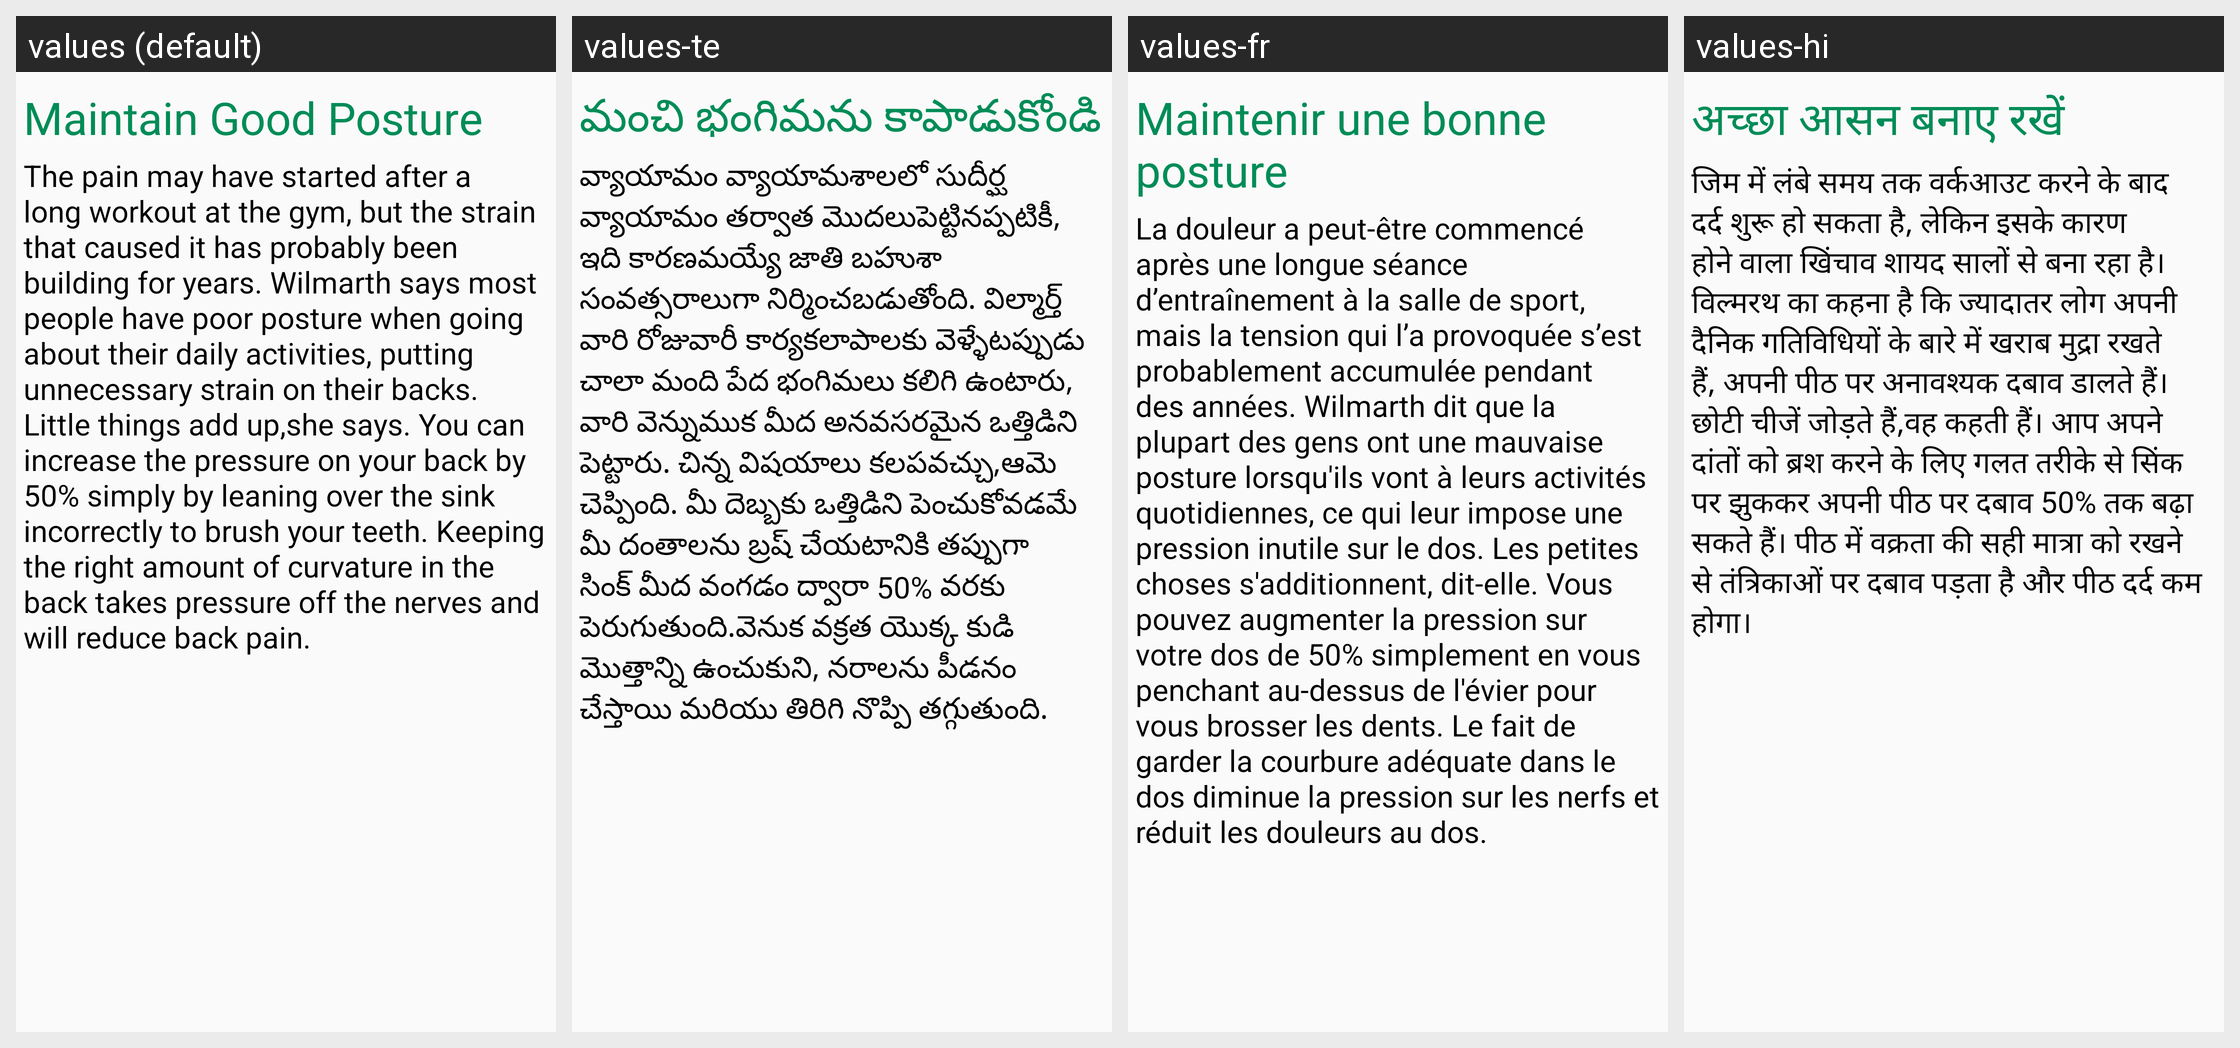

For this localized Android screen grid, give each drawn string resource with its value in every locale shown.
Android screen res/layout/backpainfragment_tab4.xml rendered under 4 locales, left to right: values (default), values-te, values-fr, values-hi. Device: Nexus 5 (rendered at 1080×1920; each locale shown at half size, 540×960, under a caption strip naming it); theme AppTheme.
Strings drawn on this screen, with the default value and each locale's value (text and hints the layout hard-codes, and strings that could not be matched under every locale, appear in the picture but are not listed):

mgp1
  values: Maintain Good Posture
  values-te: మంచి భంగిమను కాపాడుకోండి
  values-fr: Maintenir une bonne posture
  values-hi: अच्छा आसन बनाए रखें

mgp2
  values: The pain may have started after a long workout at the gym, but the strain that caused it has probably been building for years. Wilmarth says most people have poor posture when going about their daily activities, putting unnecessary strain on their backs. Little things add up,she says. You can increase the pressure on your back by 50% simply by leaning over the sink incorrectly to brush your …[clipped]
  values-te: వ్యాయామం వ్యాయామశాలలో సుదీర్ఘ వ్యాయామం తర్వాత మొదలుపెట్టినప్పటికీ, ఇది కారణమయ్యే జాతి బహుశా సంవత్సరాలుగా నిర్మించబడుతోంది. విల్మార్త్ వారి రోజువారీ కార్యకలాపాలకు వెళ్ళేటప్పుడు చాలా మంది పేద భంగిమలు కలిగి ఉంటారు, వారి వెన్నుముక మీద అనవసరమైన ఒత్తిడిని పెట్టారు. చిన్న విషయాలు కలపవచ్చు,ఆమె చెప్పింది. మీ దెబ్బకు ఒత్తిడిని పెంచుకోవడమే మీ దంతాలను బ్రష్ చేయటానికి తప్పుగా సింక్ మీద వంగడం ద్వారా 50% వరకు …[clipped]
  values-fr: La douleur a peut-être commencé après une longue séance d’entraînement à la salle de sport, mais la tension qui l’a provoquée s’est probablement accumulée pendant des années. Wilmarth dit que la plupart des gens ont une mauvaise posture lorsqu'ils vont à leurs activités quotidiennes, ce qui leur impose une pression inutile sur le dos. Les petites choses s'additionnent, dit-elle. Vous pouvez …[clipped]
  values-hi: जिम में लंबे समय तक वर्कआउट करने के बाद दर्द शुरू हो सकता है, लेकिन इसके कारण होने वाला खिंचाव शायद सालों से बना रहा है। विल्मरथ का कहना है कि ज्यादातर लोग अपनी दैनिक गतिविधियों के बारे में खराब मुद्रा रखते हैं, अपनी पीठ पर अनावश्यक दबाव डालते हैं। छोटी चीजें जोड़ते हैं,वह कहती हैं। आप अपने दांतों को ब्रश करने के लिए गलत तरीके से सिंक पर झुककर अपनी पीठ पर दबाव 50% तक बढ़ा सकते हैं। पीठ में वक्रता …[clipped]
